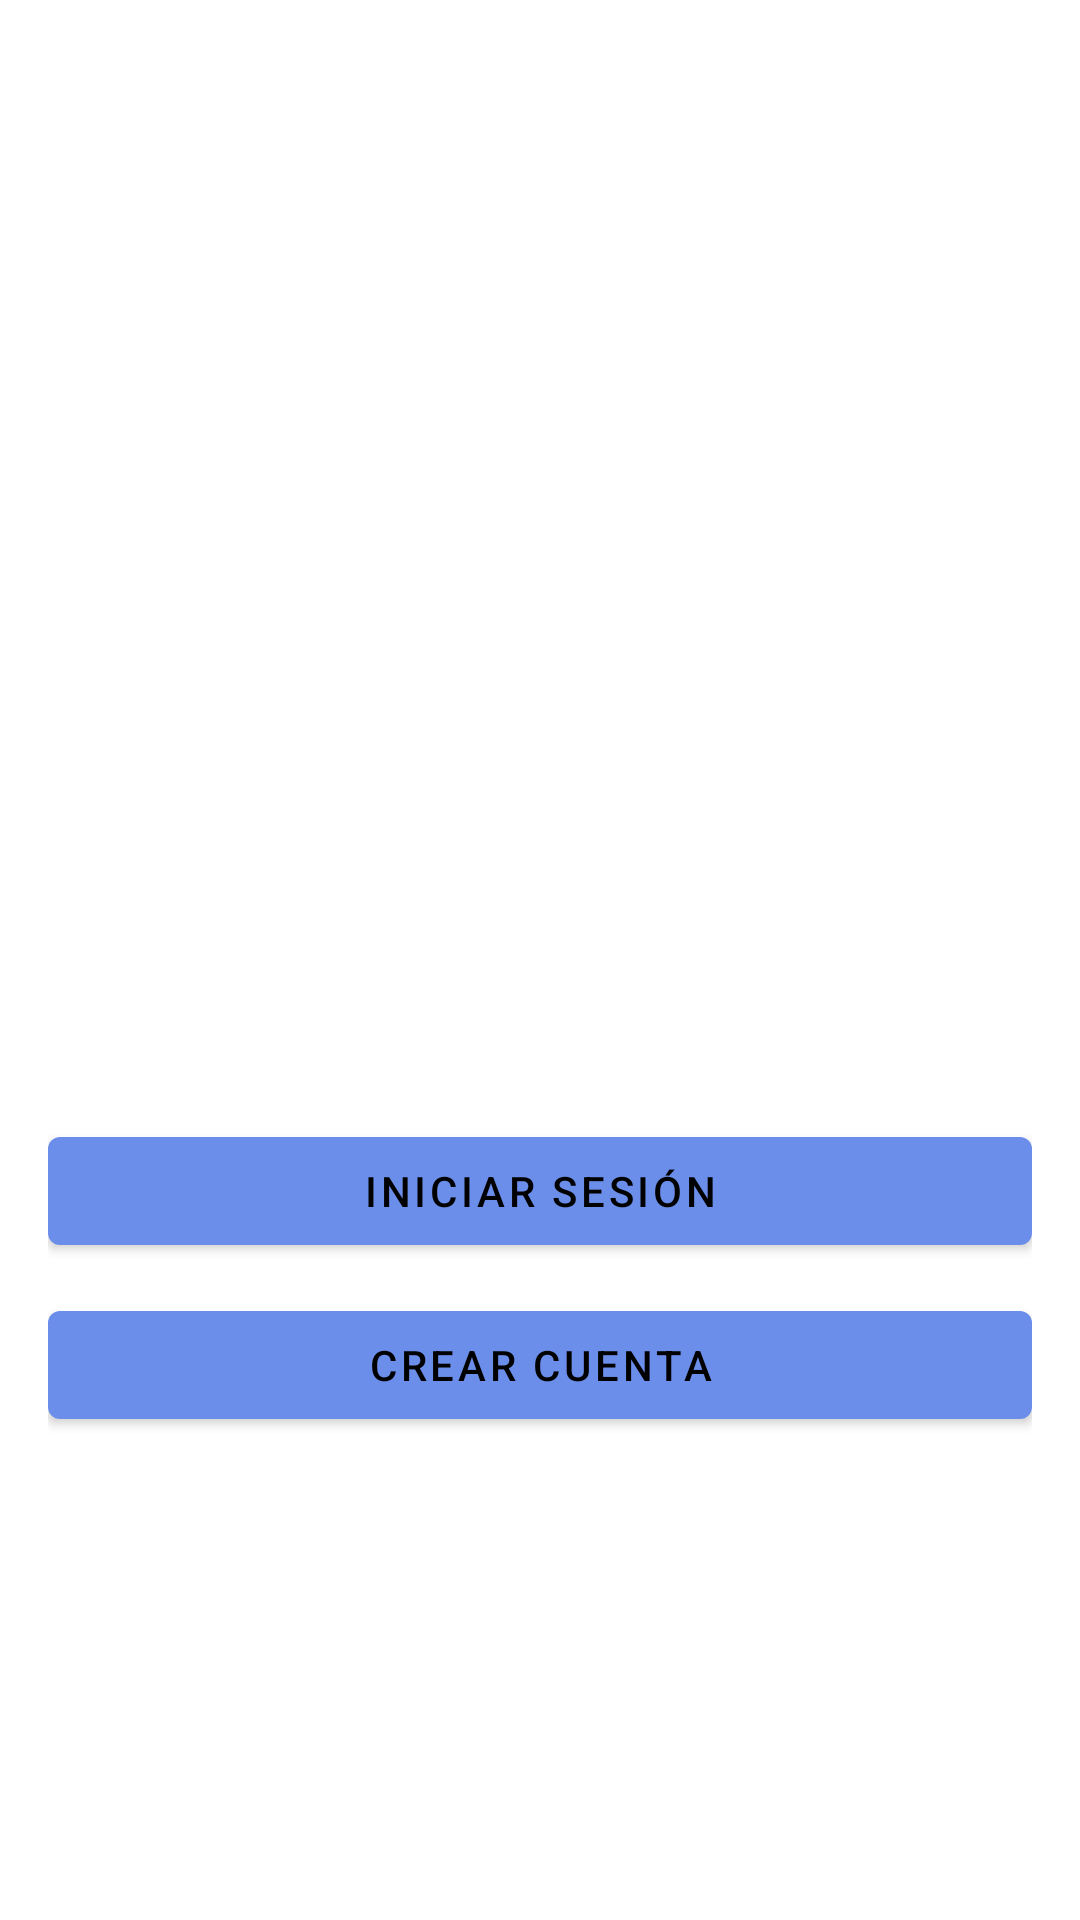

Produce the Android XML layout that renders to this screen, including the resource entries it uses.
<!-- AndroidManifest.xml: activity theme Theme.polidriving.NoActionBar -->
<!-- res/layout/activity_start.xml -->
<?xml version="1.0" encoding="utf-8"?>
<androidx.constraintlayout.widget.ConstraintLayout xmlns:android="http://schemas.android.com/apk/res/android"
    xmlns:app="http://schemas.android.com/apk/res-auto"
    xmlns:tools="http://schemas.android.com/tools"
    android:id="@+id/contenedorStart"
    android:layout_width="match_parent"
    android:layout_height="match_parent"
    android:background="@color/color_blanco"
    android:paddingLeft="@dimen/activity_horizontal_margin"
    android:paddingTop="@dimen/activity_vertical_margin"
    android:paddingRight="@dimen/activity_horizontal_margin"
    android:paddingBottom="@dimen/activity_vertical_margin"
    tools:context=".clases.start.StartActivity"
    tools:ignore="ExtraText">

    <ImageView
        android:id="@+id/imagenAuto"
        android:layout_width="250dp"
        android:layout_height="250dp"
        android:layout_marginTop="50dp"
        android:layout_marginBottom="20dp"
        android:adjustViewBounds="true"
        android:contentDescription="TODO"
        android:foreground="@drawable/logo_auto"
        android:scaleType="fitXY"
        app:layout_constraintBottom_toTopOf="@+id/btnIniciarSesionStart"
        app:layout_constraintEnd_toEndOf="parent"
        app:layout_constraintHorizontal_bias="0.496"
        app:layout_constraintStart_toStartOf="parent"
        app:layout_constraintTop_toTopOf="parent"
        tools:ignore="ContentDescription,HardcodedText" />

    <ImageView
        android:id="@+id/imagenEpn"
        android:layout_width="105dp"
        android:layout_height="115dp"
        android:layout_marginBottom="10dp"
        android:foreground="@drawable/logo_epn"
        android:visibility="invisible"
        app:layout_constraintBottom_toBottomOf="parent"
        app:layout_constraintEnd_toEndOf="parent"
        app:layout_constraintStart_toStartOf="parent"
        tools:ignore="ContentDescription,HardcodedText" />

    <Button
        android:id="@+id/btnIniciarSesionStart"
        android:layout_width="match_parent"
        android:layout_height="48dp"
        android:layout_marginBottom="10dp"
        android:enabled="true"
        android:text="@string/iniciar_sesion"
        android:textColor="@color/color_negro"
        app:layout_constraintBottom_toTopOf="@+id/btnNuevoUsuarioStart"
        app:layout_constraintEnd_toEndOf="parent"
        app:layout_constraintStart_toStartOf="parent"
        tools:ignore="VisualLintButtonSize,TextContrastCheck" />

    <Button
        android:id="@+id/btnNuevoUsuarioStart"
        android:layout_width="match_parent"
        android:layout_height="48dp"
        android:layout_marginBottom="20dp"
        android:enabled="true"
        android:text="@string/crear_cuenta"
        android:textColor="@color/color_negro"
        app:layout_constraintBottom_toTopOf="@+id/imagenEpn"
        app:layout_constraintEnd_toEndOf="parent"
        app:layout_constraintStart_toStartOf="parent"
        tools:ignore="VisualLintButtonSize,TextContrastCheck" />
</androidx.constraintlayout.widget.ConstraintLayout>
<!-- resources referenced by this layout -->
<resources>
  <color name="color_blanco">#FFFFFFFF</color>
  <color name="color_negro">#FF000000</color>
  <dimen name="activity_horizontal_margin">16dp</dimen>
  <dimen name="activity_vertical_margin">16dp</dimen>
  <!-- drawable logo_auto: png bitmap (drawable, 261705 bytes) -->
  <!-- drawable logo_epn: png bitmap (drawable, 94057 bytes) -->
  <string name="crear_cuenta">"Crear Cuenta"</string>
  <string name="iniciar_sesion">Iniciar Sesión</string>
  <style name="Theme.polidriving.NoActionBar">
          <item name="windowActionBar">false</item>
          <item name="windowNoTitle">true</item>
      </style>
</resources>
